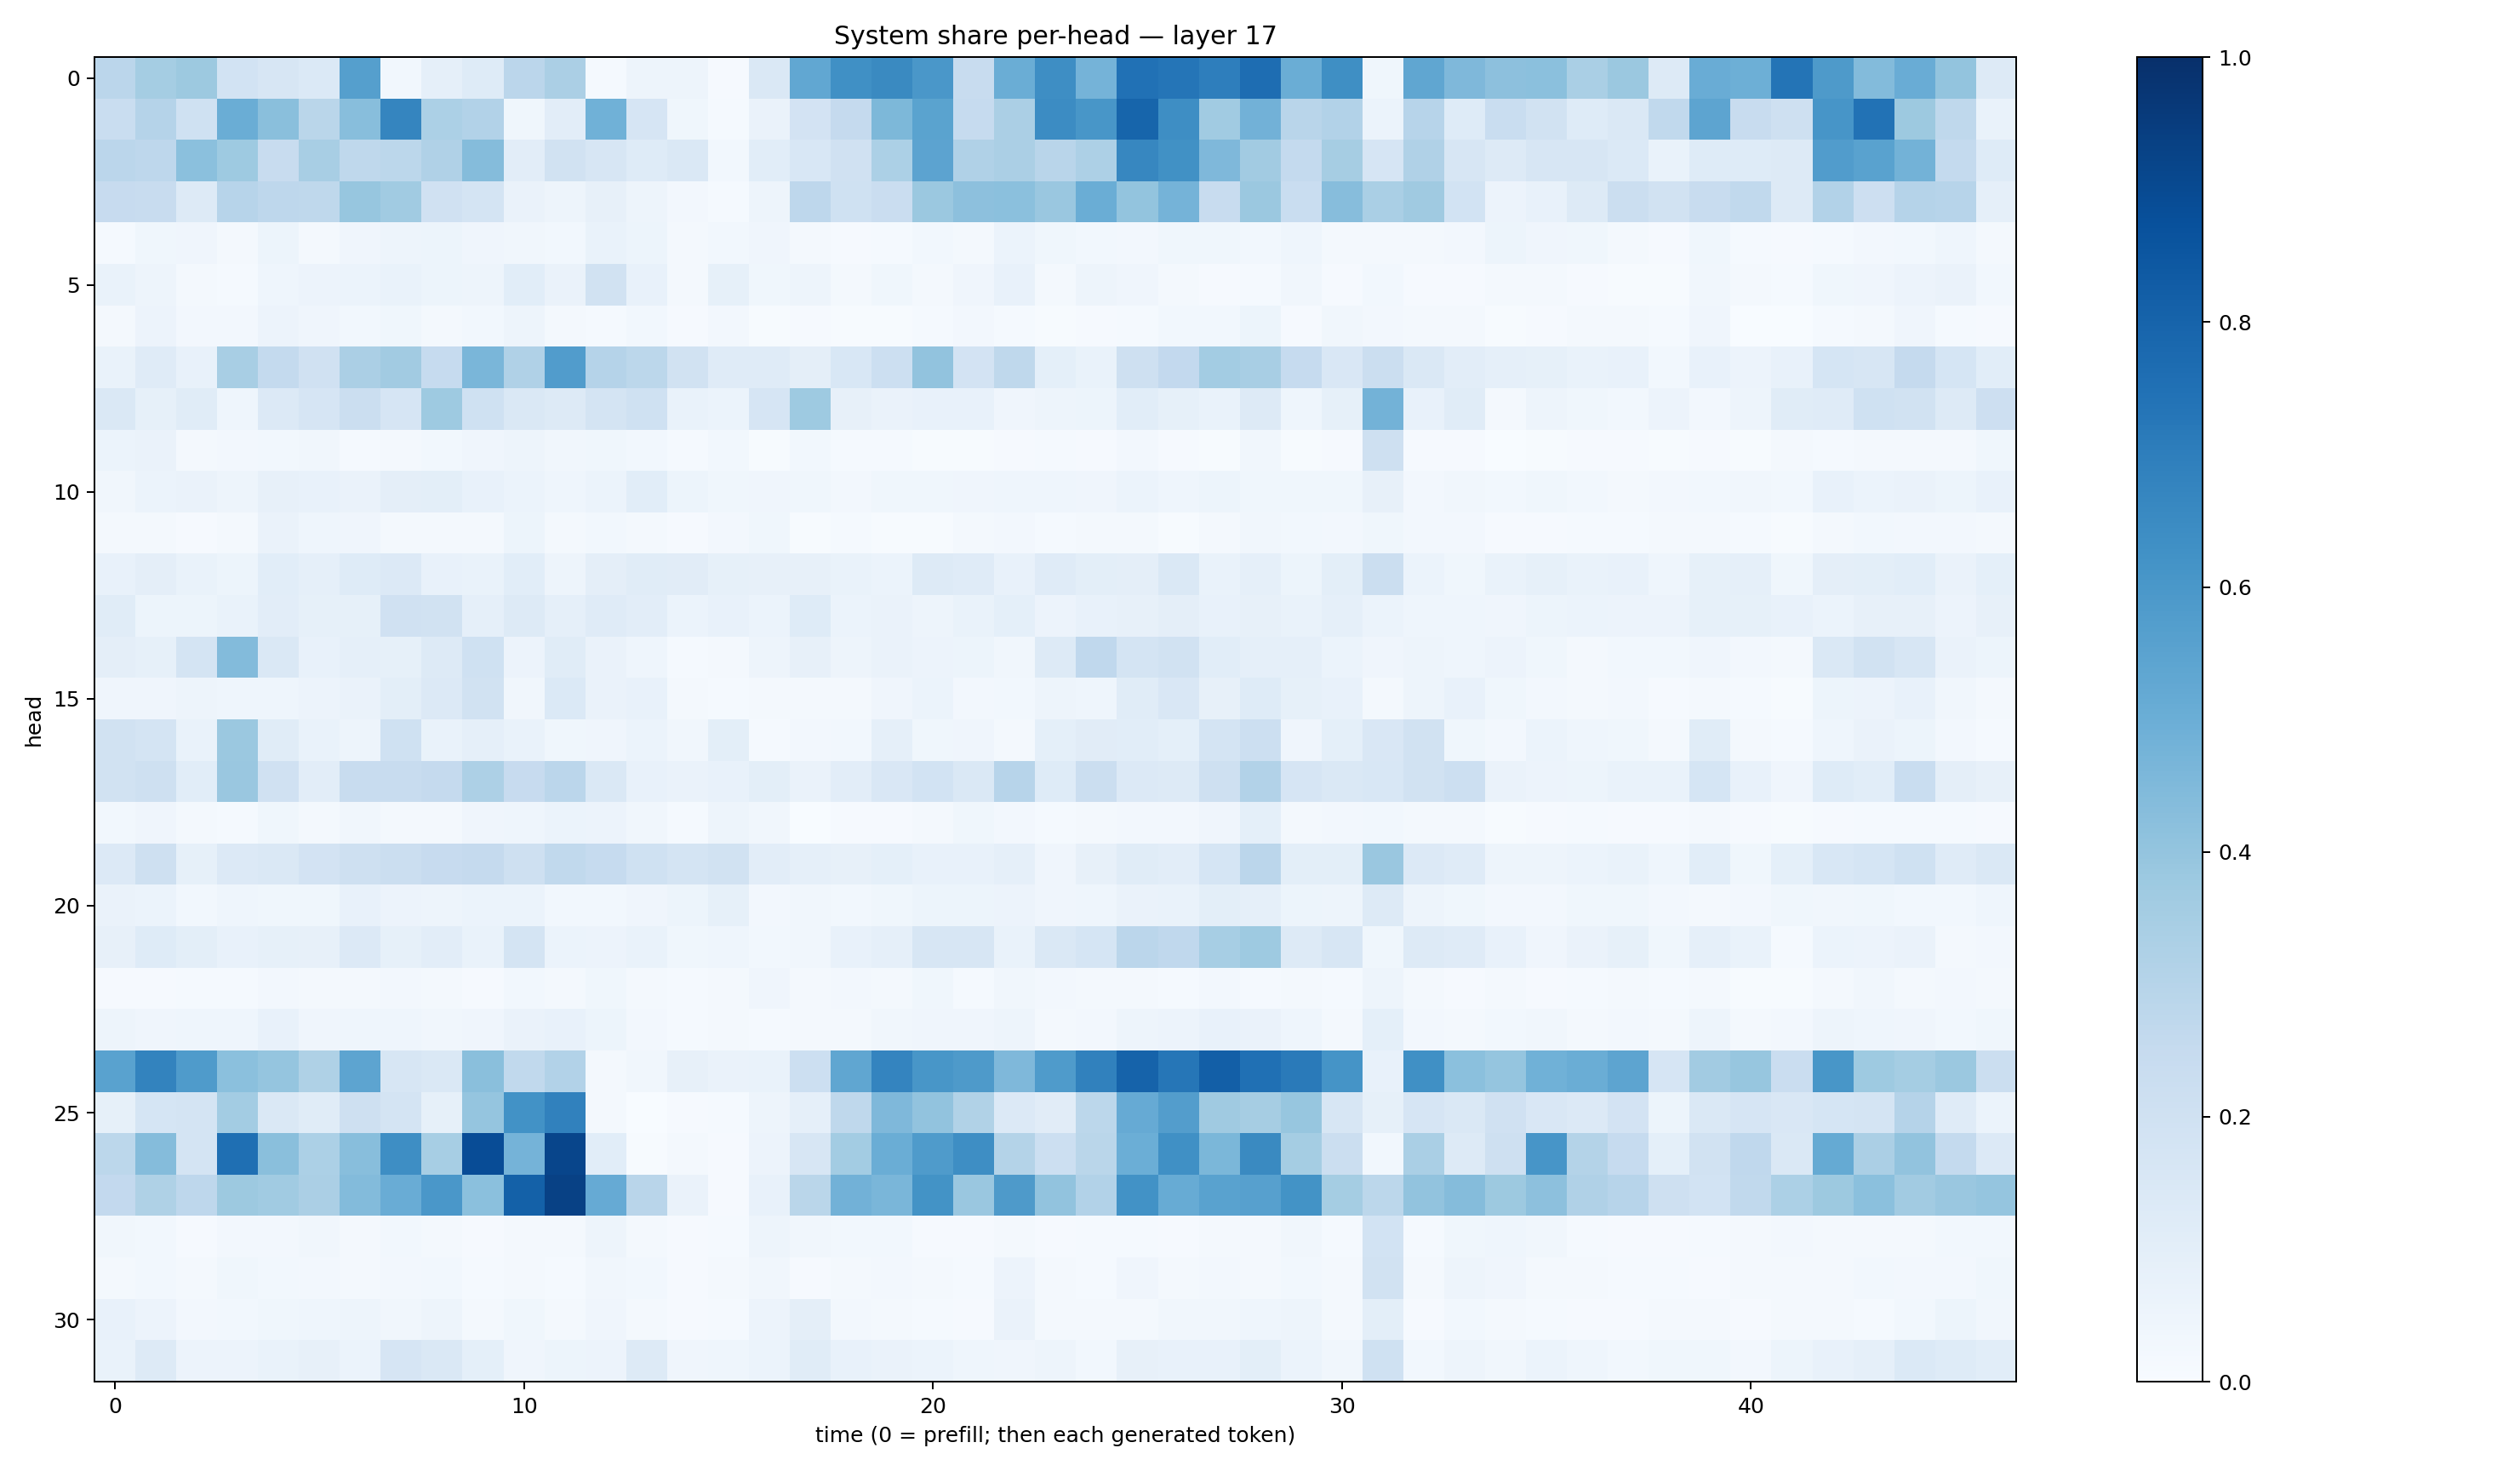

The table this chart was drawn from, first rows:
0.28469762, 0.3535522, 0.3781854, 0.1864099, 0.15679953, 0.13830096, 0.56459, 0.030784009, 0.08749871, 0.12285103, 0.28397748, 0.33280492, 0.012031254, 0.048297495, 0.050156385, 0.011652804, 0.14476576, 0.53006595, 0.6307206, 0.65317667, 0.5981418, 0.23770338, 0.50093603, 0.6383308
0.2329, 0.3019, 0.2006, 0.5031, 0.4226, 0.2875, 0.4284, 0.6685, 0.3285, 0.3088, 0.03604, 0.1043, 0.4847, 0.1658, 0.03859, 0.01244, 0.06588, 0.181, 0.2525, 0.4552, 0.5497, 0.247, 0.3328, 0.6459
0.2824, 0.2767, 0.4213, 0.3734, 0.2389, 0.3407, 0.2715, 0.2776, 0.3188, 0.4353, 0.1022, 0.1881, 0.1583, 0.1214, 0.1448, 0.0293, 0.1091, 0.1557, 0.197, 0.3289, 0.5447, 0.3168, 0.3346, 0.2895
0.2424, 0.2385, 0.1305, 0.2937, 0.2754, 0.2712, 0.3915, 0.3664, 0.1987, 0.1791, 0.06278, 0.04883, 0.08074, 0.0485, 0.02516, 0.01331, 0.04691, 0.2759, 0.1996, 0.2272, 0.3812, 0.4147, 0.4212, 0.3854
0.01424, 0.0358, 0.04244, 0.0195, 0.05078, 0.01853, 0.04269, 0.04821, 0.05189, 0.04137, 0.03488, 0.02874, 0.06804, 0.05133, 0.01877, 0.02912, 0.03959, 0.01747, 0.008293, 0.01387, 0.02773, 0.01651, 0.0594, 0.03768
0.06675, 0.04841, 0.02166, 0.01466, 0.04667, 0.05486, 0.06205, 0.06658, 0.05089, 0.0502, 0.1081, 0.06259, 0.1893, 0.07249, 0.0231, 0.08369, 0.03765, 0.04854, 0.02023, 0.03764, 0.01905, 0.03989, 0.07488, 0.02018
0.01958, 0.05812, 0.02461, 0.02503, 0.05802, 0.03925, 0.02953, 0.0361, 0.02069, 0.02898, 0.04996, 0.01884, 0.01362, 0.02829, 0.01114, 0.02627, 0.007519, 0.008712, 0.007113, 0.0075, 0.01562, 0.02433, 0.01331, 0.007536
0.06694, 0.1174, 0.07163, 0.3425, 0.2572, 0.1963, 0.3335, 0.3598, 0.2498, 0.4621, 0.3167, 0.5765, 0.3024, 0.2803, 0.1886, 0.1195, 0.1177, 0.0958, 0.1539, 0.2159, 0.4054, 0.1804, 0.2702, 0.09198
0.1446, 0.08554, 0.1157, 0.04495, 0.1356, 0.1668, 0.2191, 0.1656, 0.3738, 0.1997, 0.1475, 0.1271, 0.1744, 0.2017, 0.06827, 0.06239, 0.1658, 0.3731, 0.08062, 0.06437, 0.07306, 0.07722, 0.04083, 0.04922
0.05987, 0.06268, 0.02178, 0.02449, 0.03056, 0.03202, 0.01334, 0.01607, 0.0286, 0.04232, 0.04758, 0.03275, 0.03901, 0.02961, 0.015, 0.02922, 0.007536, 0.02768, 0.01287, 0.01322, 0.007157, 0.004681, 0.007962, 0.01542
0.03382, 0.05874, 0.0641, 0.04712, 0.08155, 0.07128, 0.06436, 0.09467, 0.1006, 0.07045, 0.06132, 0.04464, 0.06246, 0.106, 0.05269, 0.0376, 0.04218, 0.03891, 0.02362, 0.03788, 0.03521, 0.0392, 0.04675, 0.04427
0.0166, 0.02152, 0.01095, 0.02304, 0.06302, 0.04318, 0.04158, 0.01798, 0.01987, 0.01745, 0.05456, 0.02123, 0.03062, 0.02183, 0.01029, 0.02733, 0.03655, 0.005855, 0.01303, 0.00549, 0.006886, 0.02174, 0.02603, 0.0139
0.0722, 0.09751, 0.06956, 0.05134, 0.1058, 0.08733, 0.1235, 0.1365, 0.07107, 0.07001, 0.1066, 0.05019, 0.09739, 0.1161, 0.1126, 0.08204, 0.07977, 0.0792, 0.06743, 0.05995, 0.1269, 0.1192, 0.07512, 0.1174
0.1152, 0.05108, 0.05403, 0.06982, 0.1036, 0.08224, 0.08236, 0.1958, 0.1878, 0.0888, 0.1288, 0.08978, 0.121, 0.1018, 0.06146, 0.07111, 0.06018, 0.1211, 0.06011, 0.06355, 0.04932, 0.0665, 0.08991, 0.05758
0.09512, 0.08457, 0.1761, 0.4399, 0.1449, 0.07216, 0.08648, 0.08224, 0.1326, 0.1999, 0.05836, 0.1152, 0.06438, 0.04517, 0.0147, 0.02286, 0.04952, 0.0815, 0.04974, 0.06411, 0.05719, 0.05362, 0.03418, 0.1315
0.04073, 0.03969, 0.04816, 0.046, 0.04648, 0.05482, 0.06389, 0.09852, 0.1349, 0.1886, 0.03248, 0.1388, 0.0656, 0.07487, 0.02131, 0.01459, 0.02155, 0.01565, 0.02291, 0.04188, 0.06112, 0.02658, 0.03103, 0.04788
0.1884, 0.1722, 0.06959, 0.38, 0.1137, 0.06894, 0.04708, 0.2014, 0.06937, 0.08871, 0.06814, 0.03532, 0.04188, 0.05887, 0.03464, 0.09949, 0.01466, 0.0249, 0.02999, 0.08738, 0.03843, 0.0428, 0.02004, 0.09191
0.1937, 0.2047, 0.1057, 0.3846, 0.1956, 0.1032, 0.2369, 0.2396, 0.2524, 0.3269, 0.2425, 0.2823, 0.1432, 0.07132, 0.06295, 0.07126, 0.1016, 0.06351, 0.1038, 0.1494, 0.1836, 0.1422, 0.2961, 0.1237
0.03003, 0.04172, 0.02013, 0.0122, 0.03743, 0.01863, 0.03484, 0.02132, 0.02161, 0.04144, 0.04567, 0.06009, 0.05836, 0.03337, 0.01524, 0.05049, 0.03311, 0.00259, 0.009072, 0.01096, 0.01762, 0.03687, 0.02657, 0.0119
0.1362, 0.2089, 0.08578, 0.1336, 0.143, 0.1808, 0.2079, 0.2261, 0.2455, 0.2502, 0.2037, 0.263, 0.2487, 0.1995, 0.1727, 0.1905, 0.1018, 0.0862, 0.07905, 0.09143, 0.07566, 0.0754, 0.08901, 0.04165
0.06501, 0.06154, 0.03032, 0.04623, 0.03631, 0.03815, 0.07344, 0.05555, 0.04876, 0.05895, 0.06072, 0.0281, 0.03046, 0.04288, 0.05356, 0.08323, 0.02503, 0.03204, 0.02903, 0.03543, 0.05401, 0.0534, 0.05473, 0.04276
0.07877, 0.1234, 0.09937, 0.07783, 0.0829, 0.08072, 0.1354, 0.08457, 0.1024, 0.06971, 0.1727, 0.06116, 0.05702, 0.07024, 0.03756, 0.04561, 0.02894, 0.03381, 0.07738, 0.08733, 0.1623, 0.1593, 0.06908, 0.1411
0.01169, 0.009685, 0.01418, 0.01256, 0.02659, 0.01894, 0.02248, 0.02454, 0.01788, 0.01113, 0.02807, 0.02022, 0.03827, 0.02084, 0.01559, 0.01736, 0.03968, 0.01961, 0.02688, 0.02039, 0.03797, 0.01417, 0.03399, 0.02666
0.04867, 0.04108, 0.04614, 0.04299, 0.07552, 0.03936, 0.04636, 0.04368, 0.03334, 0.03968, 0.06498, 0.07187, 0.05464, 0.02473, 0.01312, 0.02329, 0.01407, 0.02116, 0.01804, 0.03212, 0.04182, 0.03969, 0.0502, 0.02017
0.5511, 0.6784, 0.584, 0.4202, 0.3973, 0.3215, 0.5407, 0.1592, 0.145, 0.4235, 0.2648, 0.3089, 0.01867, 0.03167, 0.08196, 0.06455, 0.06819, 0.2186, 0.533, 0.6746, 0.6022, 0.5862, 0.4503, 0.5853
0.08445, 0.1705, 0.1746, 0.3576, 0.1443, 0.1145, 0.2046, 0.1778, 0.08358, 0.3964, 0.6245, 0.6864, 0.01893, 0.003443, 0.01033, 0.0142, 0.04915, 0.08904, 0.27, 0.4524, 0.4033, 0.3159, 0.133, 0.1097
0.2781, 0.4347, 0.1749, 0.7555, 0.4223, 0.33, 0.4277, 0.6398, 0.3447, 0.8877, 0.476, 0.916, 0.1079, 0.005443, 0.02342, 0.008914, 0.0561, 0.1631, 0.3562, 0.5023, 0.5836, 0.6391, 0.3063, 0.218
0.2612, 0.3238, 0.2764, 0.3751, 0.3636, 0.3352, 0.4407, 0.506, 0.5983, 0.4199, 0.8106, 0.9301, 0.5148, 0.2926, 0.06468, 0.009223, 0.07458, 0.2881, 0.4816, 0.4632, 0.6206, 0.3866, 0.5864, 0.4047
0.03266, 0.03106, 0.008917, 0.02718, 0.02702, 0.03266, 0.02199, 0.02788, 0.02256, 0.008334, 0.02334, 0.01796, 0.0476, 0.02338, 0.01146, 0.01551, 0.04954, 0.03348, 0.0298, 0.0312, 0.008312, 0.00946, 0.02339, 0.008447
0.02192, 0.02853, 0.02047, 0.03876, 0.03022, 0.02686, 0.02146, 0.02701, 0.02814, 0.01493, 0.01712, 0.01421, 0.03282, 0.029, 0.008643, 0.01657, 0.03452, 0.01039, 0.01691, 0.02361, 0.01858, 0.01365, 0.05708, 0.01608
0.07592, 0.05781, 0.02429, 0.03099, 0.03745, 0.04491, 0.04727, 0.03472, 0.04765, 0.02106, 0.03626, 0.01721, 0.04005, 0.02141, 0.01102, 0.01416, 0.05526, 0.09622, 0.02422, 0.02249, 0.01329, 0.01071, 0.0657, 0.02074
0.06682, 0.1271, 0.05512, 0.05756, 0.06641, 0.08156, 0.06034, 0.1647, 0.1426, 0.09063, 0.0406, 0.05106, 0.05786, 0.1251, 0.04087, 0.0454, 0.06117, 0.1164, 0.07106, 0.06521, 0.06236, 0.04643, 0.04112, 0.04902
